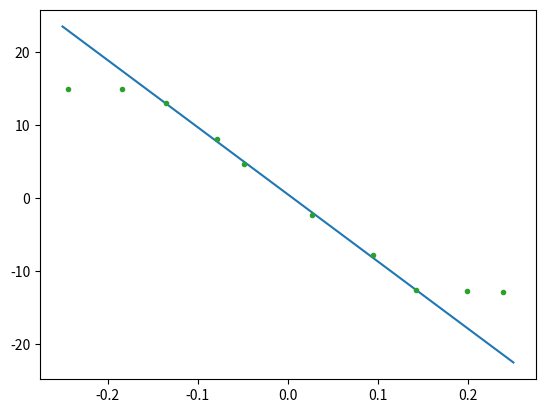

Generate this figure with matplotlib: (Note: this script raises an exception after producing the figure.)
#!/usr/bin/env python3
# -*- coding: utf-8 -*-
"""
Created on Thu Jan 17 04:37:13 2019

[redacted]
"""

##Alle Spannungsverstärkersachen in einem

import numpy as np
import matplotlib.pyplot as plt
import matplotlib.patches as mpatches
from scipy import optimize, stats

def Comparisonatresistance274k():
    voltage_IN=np.array([0.238,0.198,0.142,0.094,0.027,-0.049,-0.079,-0.135,-0.184,-0.244])
    voltage_OUT=np.array([-12.9,-12.8,-12.6,-7.87,-2.31,4.65,8.03,13,14.9,14.9])
    voltage_IN_reduced=np.array([0.142,0.094,0.027,-0.049,-0.079,-0.135])
    voltage_OUT_reduced=np.array([-12.6,-7.87,-2.31,4.65,8.03,13])
    x=np.array(np.linspace(-0.25,0.25,100))
    y=x*-(274000/3000)
    (gradient, offset), cov =np.polyfit(voltage_IN_reduced ,voltage_OUT_reduced, 1, cov=True)
    Regression,=plt.plot (x,gradient*x+offset, label='Regression')
    plt.plot(voltage_IN,voltage_OUT,linestyle='')
    plt.errorbar(voltage_IN,voltage_OUT,yerr=voltage_OUT*0.05,xerr=voltage_IN*0.05,fmt='.')
    plt.xlabel("Eingangsspannung [V]")
    plt.ylabel("Ausgangsspannung [V]")
    plt.title ("Diagramm 1: Vergleich Eingangs- und Ausgangspannung bei Gleichspannung und 274kΩ")
    Berechnet,=plt.plot(x,y,label='berechnet')
    plt.legend(handles=[Regression,Berechnet])
    print('Steigung ' + str(gradient) + '±' + str(np.sqrt(cov[0][0])) )
    print(-274000/3000)
    plt.show()
Comparisonatresistance274k()
def Comparisonatresistance49k():
    voltage_IN=np.array([0.21,0.182,0.142,0.091,0.027,-0.049,-0.08,-0.135,-0.174,-0.213])
    voltage_OUT=np.array([-3.27,-2.67,-1.97,-1.17,-0.42,0.893,1.45,2.63,2.97,4.07])
    x=np.array(np.linspace(-0.25,0.25,100))
    y=x*-(49000/3000)
    (gradient, offset), cov =np.polyfit(voltage_IN,voltage_OUT, 1, cov=True)
    Regression,=plt.plot (x,gradient*x+offset, label='Regression')
    plt.plot(voltage_IN,voltage_OUT,linestyle='')
    plt.errorbar(voltage_IN,voltage_OUT,yerr=voltage_OUT*0.05,xerr=voltage_IN*0.05,fmt='.')
    plt.xlabel("Eingangsspannung [V]")
    plt.ylabel("Ausgangsspannung [V]")
    plt.title ("Diagramm 2: Vergleich Eingangs- und Ausgangspannung bei Gleichspannung und 48.7kΩ")
    Berechnet,=plt.plot(x,y,label='berechnet')
    plt.legend(handles=[Regression,Berechnet])
    print('Steigung ' + str(gradient) + '±' + str(np.sqrt(cov[0][0])) )
    print(49000/3000)
    plt.show()
Comparisonatresistance49k()

def Comparisonatresistance274kAC():
    voltage_IN=np.array([0.1,0.08,0.07,0.05,0.03,0.01])
    voltage_OUT=np.array([7.6,5.72,5.04,3.58,2.18,0.76])
    x=np.array(np.linspace(0,0.12,100))
    y=x*(274000/3000)
    (gradient, offset), cov =np.polyfit(voltage_IN,voltage_OUT, 1, cov=True)
    Regression,=plt.plot (x,gradient*x+offset, label='Regression')
    plt.plot(voltage_IN,voltage_OUT,linestyle='')
    plt.errorbar(voltage_IN,voltage_OUT,yerr=voltage_OUT*0.05,xerr=voltage_IN*0.05,fmt='.')
    plt.xlabel("Eingangsspannung [V]")
    plt.ylabel("Ausgangsspannung [V]")
    plt.title ("Diagramm 3: Vergleich Eingangs- und Ausgangspannung bei Wechselspannung und 274kΩ")
    Berechnet,=plt.plot(x,y,label='berechnet')
    plt.legend(handles=[Regression,Berechnet])
    print('Steigung ' + str(gradient) + '±' + str(np.sqrt(cov[0][0])) )
    print(274000/3000)
    plt.show()
Comparisonatresistance274kAC()

def Comparisonatresistance680kAC():
    voltage_IN=np.array([0.1,0.08,0.07,0.05,0.03,0.01])
    voltage_OUT=np.array([17.9,14.5,12.2,8.88,5.28,1.8])
    x=np.array(np.linspace(0,0.12,100))
    y=x*(680000/3000)
    (gradient, offset), cov =np.polyfit(voltage_IN,voltage_OUT, 1, cov=True)
    Regression,=plt.plot (x,gradient*x+offset, label='Regression')
    plt.plot(voltage_IN,voltage_OUT,linestyle='')
    plt.errorbar(voltage_IN,voltage_OUT,yerr=voltage_OUT*0.05,xerr=voltage_IN*0.05,fmt='.')
    plt.xlabel("Eingangsspannung [V]")
    plt.ylabel("Ausgangsspannung [V]")
    plt.title ("Diagramm 4: Vergleich Eingangs- und Ausgangspannung bei Wechselspannung und 680kΩ")
    Berechnet,=plt.plot(x,y,label='berechnet')
    plt.legend(handles=[Regression,Berechnet])
    print('Steigung ' + str(gradient) + '±' + str(np.sqrt(cov[0][0])) )
    print(680000/3000)
    plt.show()
Comparisonatresistance680kAC()


def Frequenzgangbei49kwithdifferentbandwith():
    frequency=np.array([100,300,700,1000,3000,7000,10000,30000,70000,100000,200000,300000])
    voltage_out1=np.array([1.32,1.28,1.25,1.22,1.12,0.84,0.67,0.27,0.111,0.078,0.0395,0.0267])
    frequency2=np.array([300,700,1000,3000,7000,10000,20000])
    voltage_out2=np.array([0.352,0.68,0.856,1.18,1.23,1.23,1.18])
    voltage_out680=np.array([5.48,5.44,5.36,5.30,4.4,2.7,2.06,0.73,0.314,0.222,0.114,0.114])
    erstesOhm,=plt.plot(frequency,voltage_out680,linestyle='-',label='680kΩ')
    plt.errorbar(frequency,voltage_out680,yerr=voltage_out680*0.05,xerr=1,fmt='.')
    voltage_out274=np.array([2.24,2.16,2.16,2.16,2.08,1.76,1.52,0.68,0.31,0.222,0.116,0.078])
    zweitesOhm,=plt.plot(frequency,voltage_out274,linestyle='-',label='274kΩ')
    plt.errorbar(frequency,voltage_out274,yerr=voltage_out274*0.05,xerr=1,fmt='.')
    voltage_out49=np.array([1.26,1.25,1.24,1.24,1.24,1.23,1.22,1.1,0.8,0.63,0.35,0.25])
    drittesOhm,=plt.plot(frequency,voltage_out49,linestyle='-',label='490kΩ')
    plt.errorbar(frequency,voltage_out49,yerr=voltage_out49*0.05,xerr=1,fmt='.')
    Tiefpass,=plt.plot(frequency,voltage_out1,linestyle='-',label='mit 48.7pF und 48.7kΩ')
    plt.errorbar(frequency,voltage_out1,yerr=voltage_out1*0.05,xerr=1,fmt='.',ecolor='blue')
    Hochpass,=plt.plot(frequency2,voltage_out2,linestyle='-',label='mit 47nF und 48.7kΩ')
    plt.errorbar(frequency2,voltage_out2,yerr=voltage_out2*0.05,xerr=1,fmt='.',ecolor='10')
    plt.xscale('log')
    plt.yscale('log')
    plt.xlabel("Frequenz[Hz]")
    plt.ylabel("Ausgangsspannung [V]")
    plt.title ("Diagramm 5: Frequenzgänge bei unterschiedlichen Rückkopplungen")
    plt.legend(handles=[Tiefpass,Hochpass,erstesOhm,zweitesOhm,drittesOhm])
    plt.show()
Frequenzgangbei49kwithdifferentbandwith()